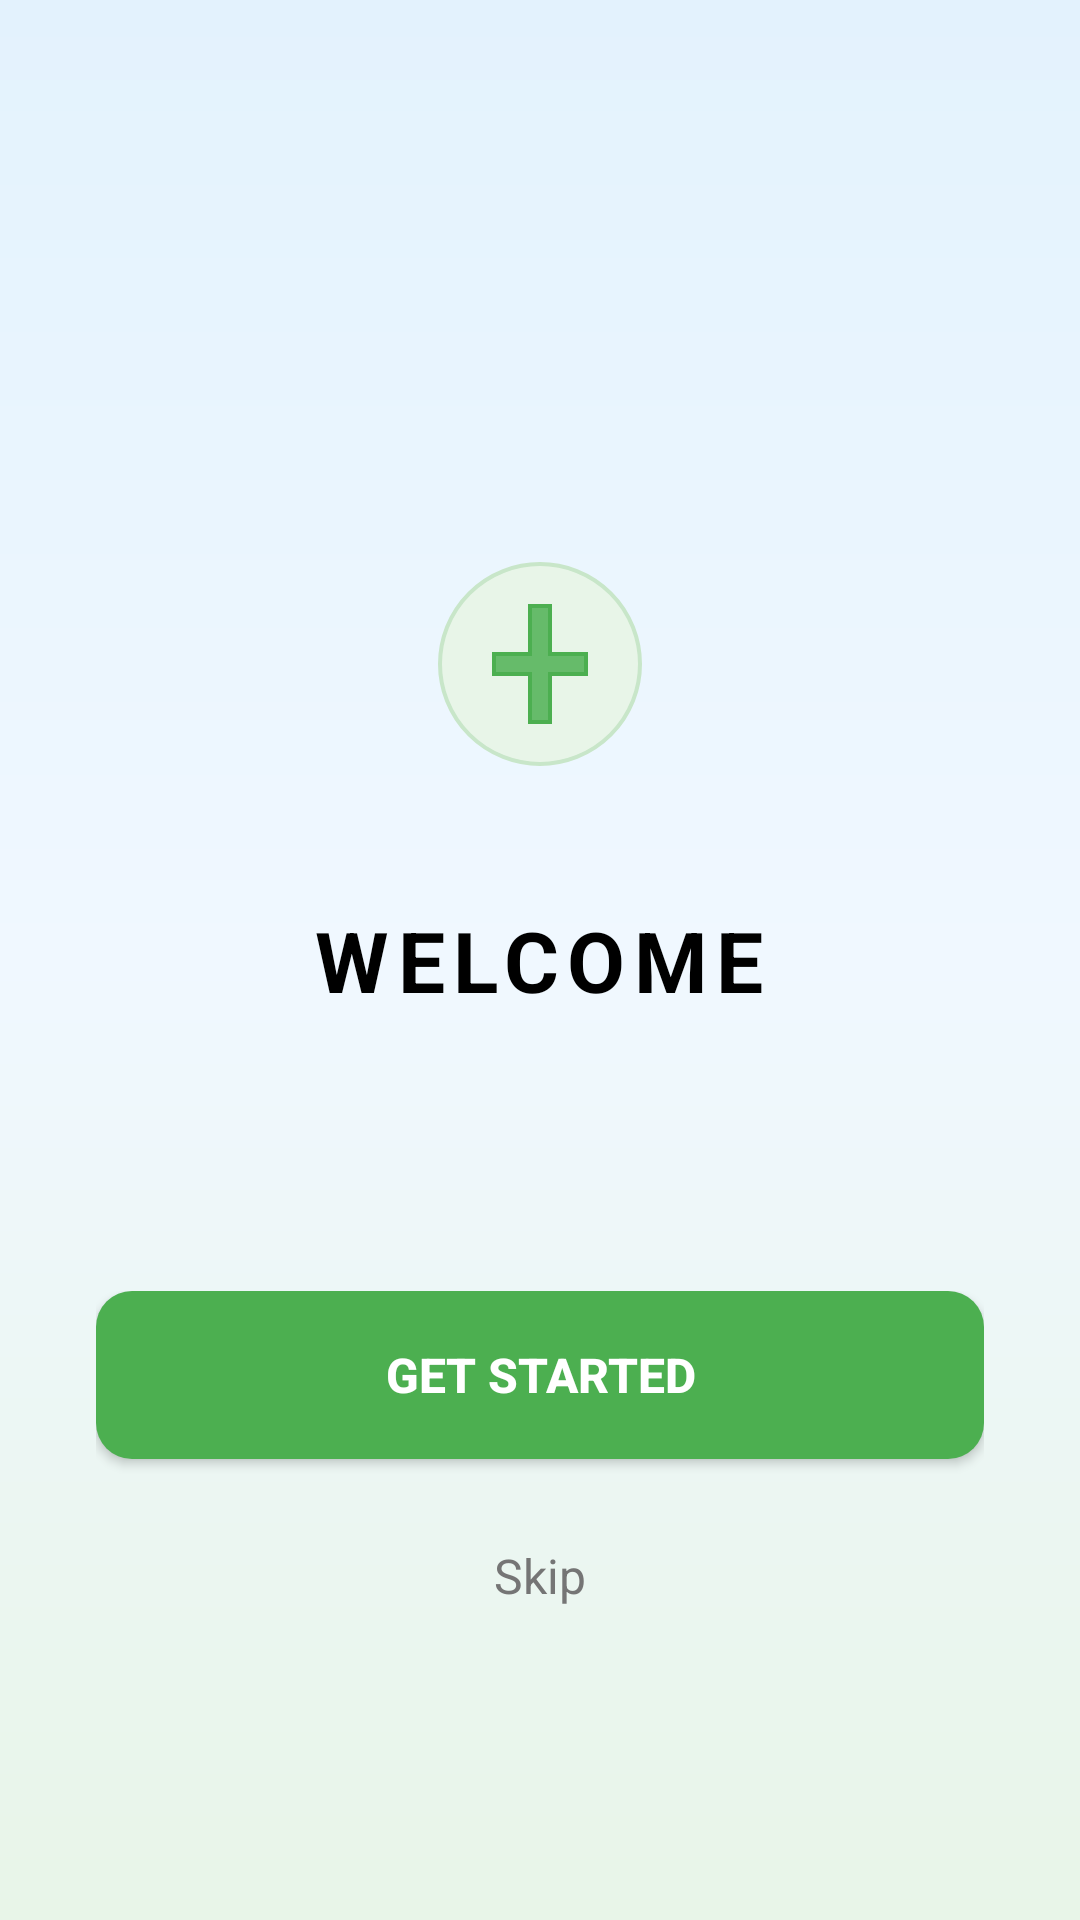

The Android layout XML behind this screen, and the referenced resources:
<!-- AndroidManifest.xml: activity theme Theme.Yousef.NoActionBar -->
<!-- res/layout/activity_welcome.xml -->
<?xml version="1.0" encoding="utf-8"?>
<RelativeLayout xmlns:android="http://schemas.android.com/apk/res/android"
    android:layout_width="match_parent"
    android:layout_height="match_parent"
    android:background="@drawable/splash_gradient_background"
    android:padding="32dp">

    
    <LinearLayout
        android:layout_width="match_parent"
        android:layout_height="wrap_content"
        android:orientation="vertical"
        android:gravity="center"
        android:layout_centerInParent="true">

        
        <ImageView
            android:id="@+id/welcomeIcon"
            android:layout_width="80dp"
            android:layout_height="80dp"
            android:src="@drawable/medical_cross_icon"
            android:contentDescription="Medical Cross Icon"
            android:layout_marginBottom="40dp" />

        
        <TextView
            android:id="@+id/welcomeText"
            android:layout_width="wrap_content"
            android:layout_height="wrap_content"
            android:text="WELCOME"
            android:textColor="@color/black"
            android:textSize="28sp"
            android:textStyle="bold"
            android:letterSpacing="0.1"
            android:layout_marginBottom="120dp" />

    </LinearLayout>

    
    <LinearLayout
        android:layout_width="match_parent"
        android:layout_height="wrap_content"
        android:orientation="vertical"
        android:gravity="center"
        android:layout_alignParentBottom="true"
        android:layout_marginBottom="60dp">

        
        <Button
            android:id="@+id/btnGetStarted"
            android:layout_width="match_parent"
            android:layout_height="56dp"
            android:text="Get Started"
            android:textColor="@color/white"
            android:textSize="16sp"
            android:textStyle="bold"
            android:background="@drawable/welcome_button_background"
            android:layout_marginBottom="16dp"
            android:elevation="2dp" />

        
        <TextView
            android:id="@+id/btnSkip"
            android:layout_width="wrap_content"
            android:layout_height="wrap_content"
            android:text="Skip"
            android:textColor="@color/text_secondary"
            android:textSize="16sp"
            android:padding="12dp"
            android:clickable="true"
            android:focusable="true"
            android:background="?android:attr/selectableItemBackground" />

    </LinearLayout>

</RelativeLayout>
<!-- resources referenced by this layout -->
<resources>
  <color name="black">#FF000000</color>
  <color name="text_secondary">#FF757575</color>
  <color name="white">#FFFFFFFF</color>
  <!-- drawable medical_cross_icon (drawable) -->
  <?xml version="1.0" encoding="utf-8"?>
  <vector xmlns:android="http://schemas.android.com/apk/res/android"
      android:width="120dp"
      android:height="120dp"
      android:viewportWidth="120"
      android:viewportHeight="120">
      
      
      <path
          android:pathData="M60,60m-50,0a50,50 0,1 1,100 0a50,50 0,1 1,-100 0"
          android:fillColor="#E8F5E8"
          android:strokeColor="#C8E6C9"
          android:strokeWidth="2" />
      
      
      <path
          android:pathData="M54,30 L66,30 L66,90 L54,90 Z"
          android:fillColor="#4CAF50" />
      
      
      <path
          android:pathData="M36,54 L84,54 L84,66 L36,66 Z"
          android:fillColor="#4CAF50" />
      
      
      <path
          android:pathData="M56,32 L64,32 L64,88 L56,88 Z"
          android:fillColor="#66BB6A" />
      
      <path
          android:pathData="M38,56 L82,56 L82,64 L38,64 Z"
          android:fillColor="#66BB6A" />
          
  </vector>
  <!-- drawable splash_gradient_background (drawable) -->
  <?xml version="1.0" encoding="utf-8"?>
  <shape xmlns:android="http://schemas.android.com/apk/res/android"
      android:shape="rectangle">
      
      <gradient
          android:type="linear"
          android:angle="270"
          android:startColor="#E3F2FD"
          android:centerColor="#F0F8FF"
          android:endColor="#E8F5E8" />
          
  </shape>
  <!-- drawable welcome_button_background (drawable) -->
  <?xml version="1.0" encoding="utf-8"?>
  <shape xmlns:android="http://schemas.android.com/apk/res/android"
      android:shape="rectangle">
      
      <solid android:color="#4CAF50" />
      
      <corners android:radius="12dp" />
      
      <stroke
          android:width="0dp"
          android:color="#4CAF50" />
          
  </shape>
  <style name="Theme.Yousef.NoActionBar" parent="Theme.MaterialComponents.DayNight.NoActionBar">
          
          <item name="colorPrimary">@color/primary_color</item>
          <item name="colorPrimaryVariant">@color/primary_color</item>
          <item name="colorOnPrimary">@color/white</item>
          
          <item name="colorSecondary">@color/secondary_color</item>
          <item name="colorSecondaryVariant">@color/secondary_color</item>
          <item name="colorOnSecondary">@color/black</item>
          
          <item name="android:statusBarColor">@color/primary_color</item>
      </style>
  <color name="primary_color">#FF2196F3</color>
  <color name="secondary_color">#FF4CAF50</color>
</resources>
